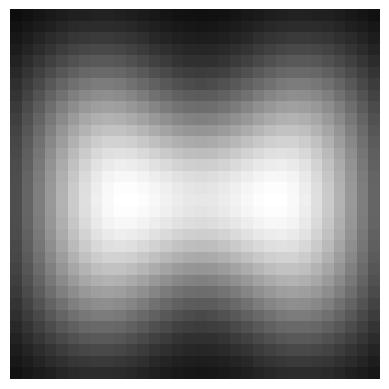

This chart was generated by the following Python code: (Note: this script raises an exception after producing the figure.)
# %%
"""
# Deblurring images

This notebook presents an example illustrating some techniques used for deblurring images.
"""

# %%
import numpy as np
import matplotlib.pyplot as plt


# [redacted]

import scipy as sp
import scipy.stats as sps
import scipy.special as spe
import scipy.io as spio
from random import randint
from scipy.io import savemat
## convert a 2-d image into a 1-d vector
def vec(image):
    sh = image.shape
    return image.reshape((sh[0]*sh[1]))

## convert a 1-d vector into a 2-d image of the given shape
def im(x, shape):
    return x.reshape(shape)

## display a 1-d vector as a 2-d image
def display_vec(vec, shape, scale = 1):
    image = im(vec, shape)
    plt.imshow(image, vmin=0, vmax=scale * np.max(vec), cmap='gray')
    plt.axis('off')
    plt.show()
    
## write a 1-d vector as a 2-d image file
def save_vec(vec, shape, filename, scale = 1):
    image = im(vec, shape)
    plt.imshow(image, vmin=0, vmax=scale * np.max(vec), cmap='gray')
    plt.axis('off')
    plt.savefig(filename, bbox_inches='tight')
    
## a helper function for creating the blurring operator
def get_column_sum(spread):
    length = 40
    raw = np.array([np.exp(-(((i-length/2)/spread[0])**2 + ((j-length/2)/spread[1])**2)/2) 
                    for i in range(length) for j in range(length)])
    return np.sum(raw[raw > 0.0001])

## blurs a single pixel at center with a specified Gaussian spread
def P(spread, center, shape):
    image = np.zeros(shape)
    for i in range(shape[0]):
        for j in range(shape[1]):
            v = np.exp(-(((i-center[0])/spread[0])**2 + ((j-center[1])/spread[1])**2)/2)
            if v < 0.0001:
                continue
            image[i,j] = v
    return image

## matrix multiplication where A operates on a 2-d image producing a new 2-d image
def image_mult(A, image, shape):
    return im( A @ vec(image), shape)

## construct our vector x_true
def build_x_true():
    dx = 5
    dy = 5
    up_width = 5
    bar_width= 3
    size = 32

    h_im = np.zeros((size, size))
    for i in range(size):
        if i < dy or i > size-dy:
            continue
        for j in range(size):
            if j < dx or j > size - dx:
                continue
            if j < dx + up_width or j > size - dx - up_width:
                h_im[i, j] = 1
            if abs(i - size/2) < bar_width:
                h_im[i, j] = 1
    #x_exact = h_im
    x_exact = vec(h_im)
    return x_exact

## construct our blurring matrix with a Gaussian spread and zero boundary conditions
def build_A(spread, shape):
    #normalize = get_column_sum(spread)
    m = shape[0]
    n = shape[1]
    A = np.zeros((m*n, m*n))
    count = 0
    for i in range(m):
        for j in range(n):
            column = vec(P(spread, [i, j],  shape))
            A[:, count] = column
            count += 1
    normalize = np.sum(A[:, int(m*n/2 + n/2)])
    A = 1/normalize * A
    return A

# %%
"""
## Basic data

Our images will be $32\times32$, and the Gaussian blur has a spatially invariant spread of $(5,5)$.  Then build $x^{\rm true}$ and the blurring operator $A$.
"""

# %%
spread = [5,5]
size = 32
shape = (size, size)
pixels = shape[0] * shape[1]

# %%
x_true= build_x_true()
display_vec(x_true, shape)
save_vec(x_true, shape, 'x_true.png')

# %%
"""
The blurring operator is represented by the matrix $A$, one column of which is represented below.
"""

# %%
A = build_A(spread, shape)
plt.imshow(im(A[:, int(shape[0]**2/2 + shape[1]/2)], (size, size)))
plt.axis('off')
plt.show()

# %%
"""
## Effect on a single pixel

To demonstrate the effect of the blurring operator, a single pixel is fully illuminated in the following image.
"""

# %%
pixel = np.zeros(pixels)
pixel[528] = 1
display_vec(pixel, shape)
save_vec(pixel, shape, 'single-pixel.png')

# %%
"""
Now we see the effect of the blurring operator on that one pixel.
"""

# %%
display_vec(A @ pixel, shape)
save_vec(A@pixel, shape, 'blurred-pixel.png')

# %%
"""
## Construct images

Let's now return to our image ${\mathbf x}^{\rm true}$.
"""

# %%
display_vec(x_true, shape)

# %%
"""
Blurring ${\mathbf x}^{\rm true}$ results in the image represented by ${\mathbf b}^{\rm true}$.
"""

# %%
b_true = A @ x_true
display_vec(b_true, shape)
save_vec(b_true, shape, 'b_true.png')

# %%
"""
Let's now add some Gaussian noise ${\mathbf e}$ to obtain ${\mathbf b} = {\mathbf e} + {\mathbf b}^{\rm true}$.  The size of the noise is small:  $\|{\mathbf e}\|_2 = 0.001\|{\mathbf b}\|_2$.  

Notice there is no apparent visual difference between ${\mathbf b}$ and ${\mathbf b}^{\rm true}$.
"""
# [redacted]
p = 2
q = 2

# %%
# noise = np.random.randn(pixels)
err_lev  = 0.01
# e = err_lev * np.linalg.norm(b_true) / np.linalg.norm(noise) * noise
# b = b_true + e
# display_vec(b, shape)
# save_vec(b, shape, 'b.png')


opt = 'saltpeper'
#opt = 'Gaussian'
if (opt == 'Gaussian'):
    mu_obs = np.zeros(pixels)      # mean of noise
   # err_lev = 0.02                                                    # relative measurement noise 
    sig_obs = err_lev * np.linalg.norm(b_true)/np.sqrt(pixels)             # std of noise
    e_true = np.random.normal(loc=mu_obs, scale=sig_obs*np.ones(pixels))   # noise
    b = b_true + e_true                                          # 'measured' data
    
if (opt == 'Poisson'):
    # Add Poisson Noise 
    gamma = 1 # background counts assumed known
    b = np.random.poisson(lam=b_true+gamma) 
   
if (opt == 'Laplace'):
    mu_obs = np.zeros(pixels)      # mean of noise
    #err_lev = 0.02   
    sig_obs = err_lev * np.linalg.norm(b_true)/np.sqrt(pixels)             # std of noise
    e_true = np.random.laplace(loc=mu_obs, scale=sig_obs*np.ones(pixels))   # noise
    b = b_true + e_true 
    
if (opt == 'saltpeper'):
    k = np.round(b_true.size* err_lev/2)  
    e = np.random.permutation(b_true.size)
    b_true[e[1:2*k]] =  np.random.randint(1,32, 2*k-1)
    b = b_true
# %%
"""
We'll now try to reconstruct the original image ${\mathbf x}^{\rm true}$ by solving the equation $A{\mathbf x} = {\mathbf b}$.  Notice that the reconstruction bears little resemblence to ${\mathbf x}^{\rm true}$.
"""

# %%
reconstruct = np.linalg.solve(A, b)
diff = np.max(reconstruct) - np.min(reconstruct)         
save_vec(reconstruct, shape, 'x_naive.png')

# %%
"""
## SVD of A

To explain this behavior, let's look at a singular value decomposition of $A$.  

Notice how the singular values $\sigma_i$ becomes very small as $i$ grows.  The range of the singular values, roughly spanning $10^{-11}$ to $10^{0}$, explains why the equation $A{\mathbf x} = {\mathbf b}$ is ill-conditioned.
"""

# %%
U, S, VT = np.linalg.svd(A)
V = VT.T
plt.semilogy(S)
plt.title('Singular values of $A$')
plt.xlabel('$i$')
plt.ylabel('$\sigma_i$')
plt.savefig('singular_values.png', bbox_inches='tight')
plt.show()

# %%
"""
Notice how the components of ${\mathbf b}^{\rm true}$, when expressed in a basis of left singular vectors ${\mathbf u}_i$, roughly follow the singular values $\sigma_i$.  This is an illustration of the *discrete Picard condition.*
"""

# %%
plt.semilogy(np.abs(U.T @ b_true))
plt.semilogy(S)
plt.title('Coefficients $|u_i^Tb^{true}|$')
plt.savefig('UTb_true.png', bbox_inches='tight')
plt.show()

# %%
"""
We see, however, that the components of ${\mathbf b}$ in this basis remain roughly constant due to the noise contributed by ${\mathbf e}$.
"""

# %%
plt.semilogy(np.abs(U.T @ b))
plt.semilogy(S)
plt.title('Coefficients $|u_i^Tb|$')
plt.savefig('UTb.png', bbox_inches='tight')
plt.show()

# %%
"""
The third condition for a discrete ill-posed problem is that the singular vectors ${\mathbf v}_i$ grow more oscillatory as $i$ grows.  Notice how the singular vectors ${\mathbf v}_i$ with larger $i$ show more oscillatory behavior.
"""

# %%
n = 2
m = 4
fig, axes = plt.subplots(n, m)
v_i = [V[:, k] for k in range(m)]
v_i += [V[:, k] for k in range(128, 128+m)]
right_singular = np.array(v_i)
immax = np.max(right_singular)
immin = np.min(right_singular)
k = 0
for i in range(n):
    for j in range(m):
        image = axes[i][j].imshow(im(-V[:, k], (size, size)), vmin=immin, vmax=immax, cmap='winter')
        axes[i][j].axis('off')
        axes[i][j].set_title(r'$v_{' + str(k) + r'}$')
        k += 1
    k = 128
plt.subplots_adjust(bottom=0, top=0.7, left = 0, right=1)
fig.colorbar(image, ax=axes.ravel().tolist())
plt.savefig('v_vectors.png', bbox_inches='tight')
plt.show()

# %%
"""
## Tikhonov regularization

We'll now look at the regularized solutions ${\mathbf x}^{\rm reg}$, obtained by Tikhonov regularization, for a range of regularization parameters $\lambda$.  We choose the parameter $\lambda$ that minimizes the difference $\|{\mathbf x}^{\rm true}-{\mathbf x}^{\rm reg}\|_2$.  Of course, this isn't possible in practice since we don't know ${\mathbf x}^{\rm true}$.

The next cell displays ${\mathbf x}^{\rm reg}$ with this optimal parameter.  It also produces the optimal value of $\lambda$ along with the residual $\|A{\mathbf x}^{\rm reg} - {\mathbf b}\|_2$ and the norm $\|{\mathbf x}^{\rm reg}\|_2$ for the optimal $\lambda$.
"""

# %%
lamb = 10
minerror = 10000
xnorms = []
residuals = []
while lamb > 1e-08:
    F = np.array([s/(s**2 + lamb**2) for s in S])
    x_reg = V @ np.diag(F) @ U.T @ b
    xnorms.append(np.linalg.norm(x_reg))
    residuals.append(np.linalg.norm(A @ x_reg - b))
    error = np.linalg.norm(x_reg - x_true)
    if error < minerror:
        minerror = error
        minlamb = lamb
        minx = x_reg
        minxnorm = xnorms[-1]
        minresidual = residuals[-1]
    
    lamb /= 2

print('Minima:')
print('Lambda   = ', minlamb)
print('residual = ', minresidual)
print('x_norm   = ', minxnorm)

save_vec(minx, shape, 'x_reg.png')
display_vec(minx, shape)

# %%
"""
Now we'll construct the $L$-curve, which is a plot of the residual $\|A{\mathbf x}^{\rm reg} - {\mathbf b}\|_2$ and norm $\|{\mathbf x}^{\rm reg}\|_2$ as we vary $\lambda$.  Notice that the optimal $\lambda$ occurs when 
$\|A{\mathbf x}^{\rm reg} - {\mathbf b}\|_2 =  0.0091$ and $\|{\mathbf x}^{\rm reg}\|_2 = 16.1$, which is the corner of the "L".  This provides a means of identifying the optimal regularized solution ${\mathbf x}^{\rm reg}$ when we don't know ${\mathbf x}^{\rm true}$.
"""

# %%
plt.loglog(residuals, xnorms)
plt.title('$L$ curve')
plt.xlabel('$||Ax^{reg} - b||$')
plt.ylabel('$||x^{reg}||$')
plt.savefig('L-curve.png', bbox_inches='tight')
plt.show()

# %%
